Run: headless pygame with SDL's dummy video driver; simulated clock (each Clock.tick advances the game by its frame time, no real sleeping); random seed 0; keys injected as events and as key.get_pressed() state; mouse plan: one left click at the window centre at the start of phase 2, then a move to the lower-right quarter at the start of phase 3.
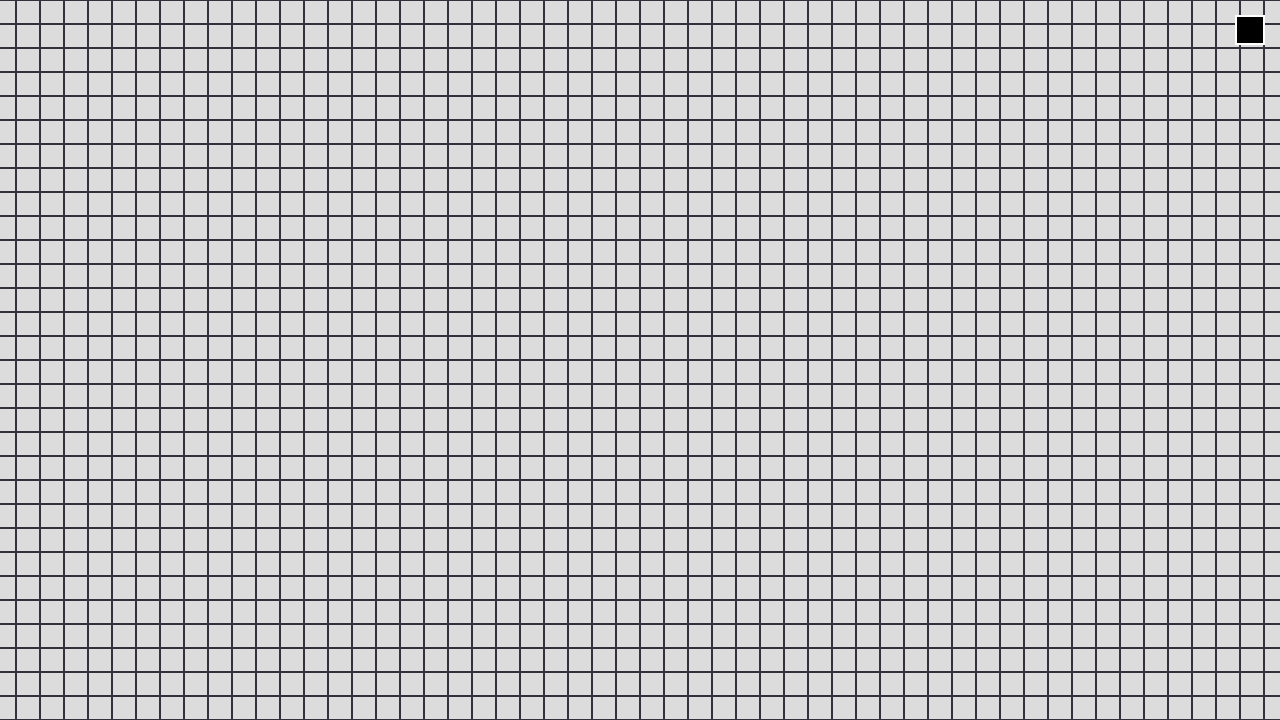
Frame 1 of 4 · flips 1–60 · no input
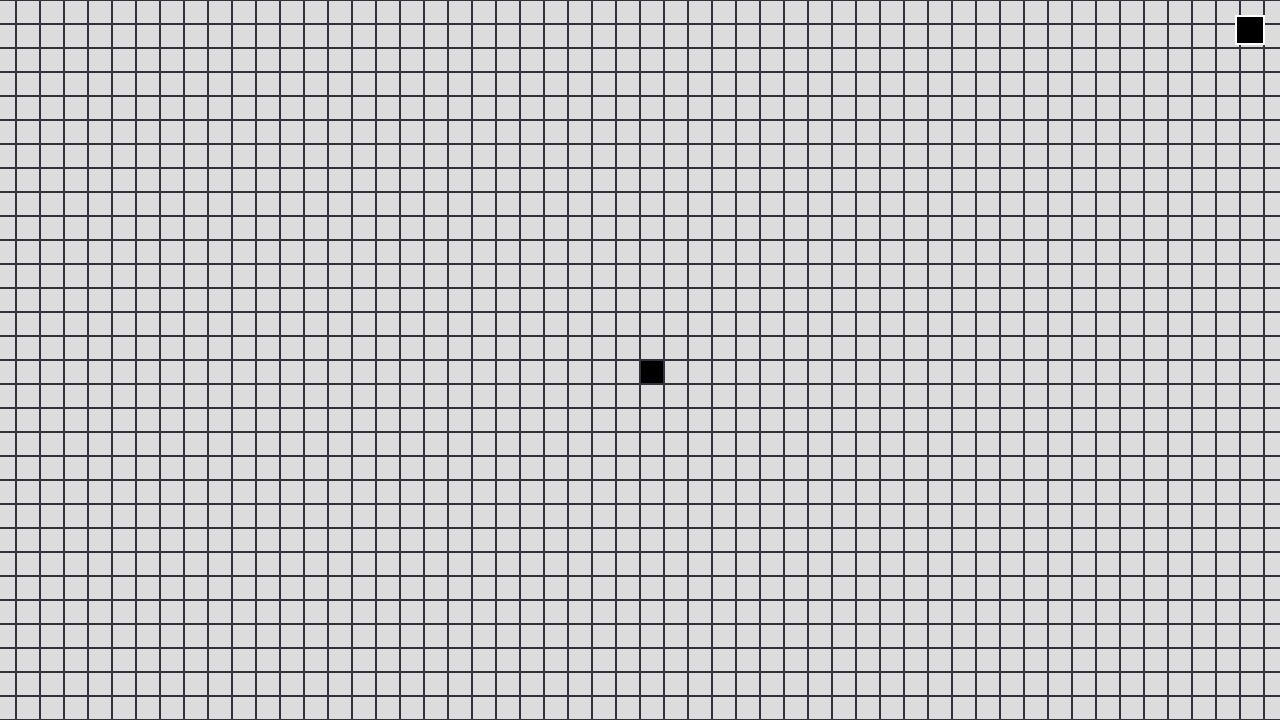
Frame 2 of 4 · flips 61–180 · clicked the window centre · tapped SPACE, RETURN · held RIGHT (→), D
Frame 3 of 4 · flips 181–300 · moved the mouse to the lower-right quarter · held DOWN (↓), S · screen unchanged from frame 2, image omitted
Frame 4 of 4 · flips 301–420 · held LEFT (←), A, UP (↑), W · screen unchanged from frame 3, image omitted

The pygame program that drew these frames:

import sys
import pygame

# --- 1. AYARLAR & SABİTLER ---
SCREEN_WIDTH = 1280
SCREEN_HEIGHT = 720
GRID_WIDTH = 100
GRID_HEIGHT = 100
CELL_SIZE = 24

MIN_ZOOM = 0.4
MAX_ZOOM = 5.0

COLOR_BACKGROUND = (30, 30, 35)
COLOR_GRID_LINE = (50, 50, 60)
COLOR_DEFAULT_CELL = (220, 220, 220)

COLOR_PALETTE = {
    pygame.K_F1:  (0, 0, 0),        # F1: Siyah
    pygame.K_F2:  (255, 255, 255),  # F2: Beyaz
    pygame.K_F3:  (239, 68, 68),    # F3: Kırmızı
    pygame.K_F4:  (34, 197, 94),    # F4: Yeşil
    pygame.K_F5:  (59, 130, 246),   # F5: Mavi
    pygame.K_F6:  (234, 179, 8),    # F6: Sarı
    pygame.K_F7:  (168, 85, 247),   # F7: Mor
    pygame.K_F8:  (236, 72, 153),   # F8: Pembe
    pygame.K_F9:  (249, 115, 22),   # F9: Turuncu
    pygame.K_F10: (6, 182, 212),    # F10: Turkuaz
}


# --- 2. MODEL SINIFLARI ---
class Cell:
    def __init__(self, grid_x: int, grid_y: int):
        self.grid_x = grid_x
        self.grid_y = grid_y
        self.default_color = COLOR_DEFAULT_CELL
        self.current_color = COLOR_DEFAULT_CELL

    def set_color(self, new_color: tuple[int, int, int]) -> None:
        self.current_color = new_color

    def reset_color(self) -> None:
        self.current_color = self.default_color


class Grid:
    def __init__(self, width: int = GRID_WIDTH, height: int = GRID_HEIGHT):
        self.width = width
        self.height = height
        self.cells: list[list[Cell]] = [
            [Cell(x, y) for y in range(height)]
            for x in range(width)
        ]

    def is_valid_position(self, x: int, y: int) -> bool:
        return 0 <= x < self.width and 0 <= y < self.height

    def get_cell(self, x: int, y: int) -> Cell | None:
        if self.is_valid_position(x, y):
            return self.cells[x][y]
        return None

    def clear_all(self) -> None:
        for col in self.cells:
            for cell in col:
                cell.reset_color()


class Camera:
    def __init__(self):
        self.zoom_level: float = 1.0
        self.offset_x: float = (SCREEN_WIDTH - (GRID_WIDTH * CELL_SIZE)) / 2
        self.offset_y: float = (SCREEN_HEIGHT - (GRID_HEIGHT * CELL_SIZE)) / 2

    def pan(self, dx: float, dy: float) -> None:
        self.offset_x += dx
        self.offset_y += dy

    def screen_to_grid(self, screen_x: int, screen_y: int) -> tuple[int, int]:
        current_cell_size = CELL_SIZE * self.zoom_level
        grid_x = int((screen_x - self.offset_x) // current_cell_size)
        grid_y = int((screen_y - self.offset_y) // current_cell_size)
        return grid_x, grid_y

    def zoom(self, factor: float, mouse_pos: tuple[int, int]) -> None:
        mouse_x, mouse_y = mouse_pos
        old_zoom = self.zoom_level
        new_zoom = max(MIN_ZOOM, min(MAX_ZOOM, old_zoom * factor))

        if old_zoom == new_zoom:
            return

        self.offset_x = mouse_x - (mouse_x - self.offset_x) * (new_zoom / old_zoom)
        self.offset_y = mouse_y - (mouse_y - self.offset_y) * (new_zoom / old_zoom)
        self.zoom_level = new_zoom


# --- 3. UYGULAMA VE EVENT LOOP ---
def main():
    pygame.init()
    screen = pygame.display.set_mode((SCREEN_WIDTH, SCREEN_HEIGHT))
    pygame.display.set_caption("Pixel Paint - Prototip")
    clock = pygame.time.Clock()

    grid = Grid()
    camera = Camera()
    active_color = COLOR_PALETTE[pygame.K_F1]
    is_panning = False
    last_mouse_pos = (0, 0)

    running = True
    while running:
        mouse_pos = pygame.mouse.get_pos()
        grid_x, grid_y = camera.screen_to_grid(mouse_pos[0], mouse_pos[1])

        # --- OLAY İŞLEME (EVENT LOOP) ---
        for event in pygame.event.get():
            if event.type == pygame.QUIT:
                running = False

            # Fare Tekerleği -> Zoom
            elif event.type == pygame.MOUSEWHEEL:
                if event.y > 0:
                    camera.zoom(1.15, mouse_pos)
                elif event.y < 0:
                    camera.zoom(0.85, mouse_pos)

            # Fare Tuşuna Basılma
            elif event.type == pygame.MOUSEBUTTONDOWN:
                if event.button == 2:  # Orta Tuş -> Pan Başlat
                    is_panning = True
                    last_mouse_pos = mouse_pos

            # Fare Tuşunu Bırakma
            elif event.type == pygame.MOUSEBUTTONUP:
                if event.button == 2:
                    is_panning = False

            # Fare Hareketi
            elif event.type == pygame.MOUSEMOTION:
                if is_panning:
                    dx = mouse_pos[0] - last_mouse_pos[0]
                    dy = mouse_pos[1] - last_mouse_pos[1]
                    camera.pan(dx, dy)
                    last_mouse_pos = mouse_pos

            # Klavye Kısayolları
            elif event.type == pygame.KEYDOWN:
                # F1 - F10 Renk Seçimi
                if event.key in COLOR_PALETTE:
                    active_color = COLOR_PALETTE[event.key]

                # DEL / SHIFT + DEL
                elif event.key == pygame.K_DELETE:
                    mods = pygame.key.get_mods()
                    if mods & pygame.KMOD_SHIFT:
                        grid.clear_all()
                    else:
                        target_cell = grid.get_cell(grid_x, grid_y)
                        if target_cell:
                            target_cell.reset_color()

        # --- FARE İLE SÜREKLİ ÇİZİM / SİLME ---
        mouse_buttons = pygame.mouse.get_pressed()
        keys = pygame.key.get_pressed()

        # Space + Sol Tık ile Pan
        if keys[pygame.K_SPACE] and mouse_buttons[0]:
            if not is_panning:
                is_panning = True
                last_mouse_pos = mouse_pos
            else:
                dx = mouse_pos[0] - last_mouse_pos[0]
                dy = mouse_pos[1] - last_mouse_pos[1]
                camera.pan(dx, dy)
                last_mouse_pos = mouse_pos
        else:
            if not pygame.mouse.get_pressed()[1]:  # Orta tuş basılı değilse
                is_panning = False

            # Sol Tık -> Boya (Space basılı değilken)
            if mouse_buttons[0] and not keys[pygame.K_SPACE]:
                cell = grid.get_cell(grid_x, grid_y)
                if cell:
                    cell.set_color(active_color)

            # Sağ Tık -> Hücreyi Sıfırla
            elif mouse_buttons[2]:
                cell = grid.get_cell(grid_x, grid_y)
                if cell:
                    cell.reset_color()

        # --- ÇİZİM MOTORU (RENDERER) ---
        screen.fill(COLOR_BACKGROUND)

        scaled_cell_size = CELL_SIZE * camera.zoom_level

        # Frustum Culling: Sadece ekranda görünen hücrelerin sınırlarını hesapla
        start_x = max(0, int((-camera.offset_x) // scaled_cell_size))
        end_x = min(GRID_WIDTH, int((SCREEN_WIDTH - camera.offset_x) // scaled_cell_size) + 1)
        start_y = max(0, int((-camera.offset_y) // scaled_cell_size))
        end_y = min(GRID_HEIGHT, int((SCREEN_HEIGHT - camera.offset_y) // scaled_cell_size) + 1)

        # Hücreleri Çiz
        for x in range(start_x, end_x):
            for y in range(start_y, end_y):
                cell = grid.cells[x][y]
                draw_x = camera.offset_x + (x * scaled_cell_size)
                draw_y = camera.offset_y + (y * scaled_cell_size)

                # Hücre Dolgusu
                pygame.draw.rect(
                    screen,
                    cell.current_color,
                    (draw_x, draw_y, scaled_cell_size, scaled_cell_size)
                )

                # Izgara Çizgisi
                if camera.zoom_level > 0.3:
                    pygame.draw.rect(
                        screen,
                        COLOR_GRID_LINE,
                        (draw_x, draw_y, scaled_cell_size, scaled_cell_size),
                        1
                    )

        # Matris Dış Sınır Çerçevesi
        matrix_rect = (
            camera.offset_x,
            camera.offset_y,
            GRID_WIDTH * scaled_cell_size,
            GRID_HEIGHT * scaled_cell_size
        )
        pygame.draw.rect(screen, (255, 255, 255), matrix_rect, 2)

        # Sağ üst köşede seçili fırça rengi kutusu
        pygame.draw.rect(screen, active_color, (SCREEN_WIDTH - 45, 15, 30, 30))
        pygame.draw.rect(screen, (255, 255, 255), (SCREEN_WIDTH - 45, 15, 30, 30), 2)

        pygame.display.flip()
        clock.tick(60)

    pygame.quit()
    sys.exit()


if __name__ == "__main__":
    main()
